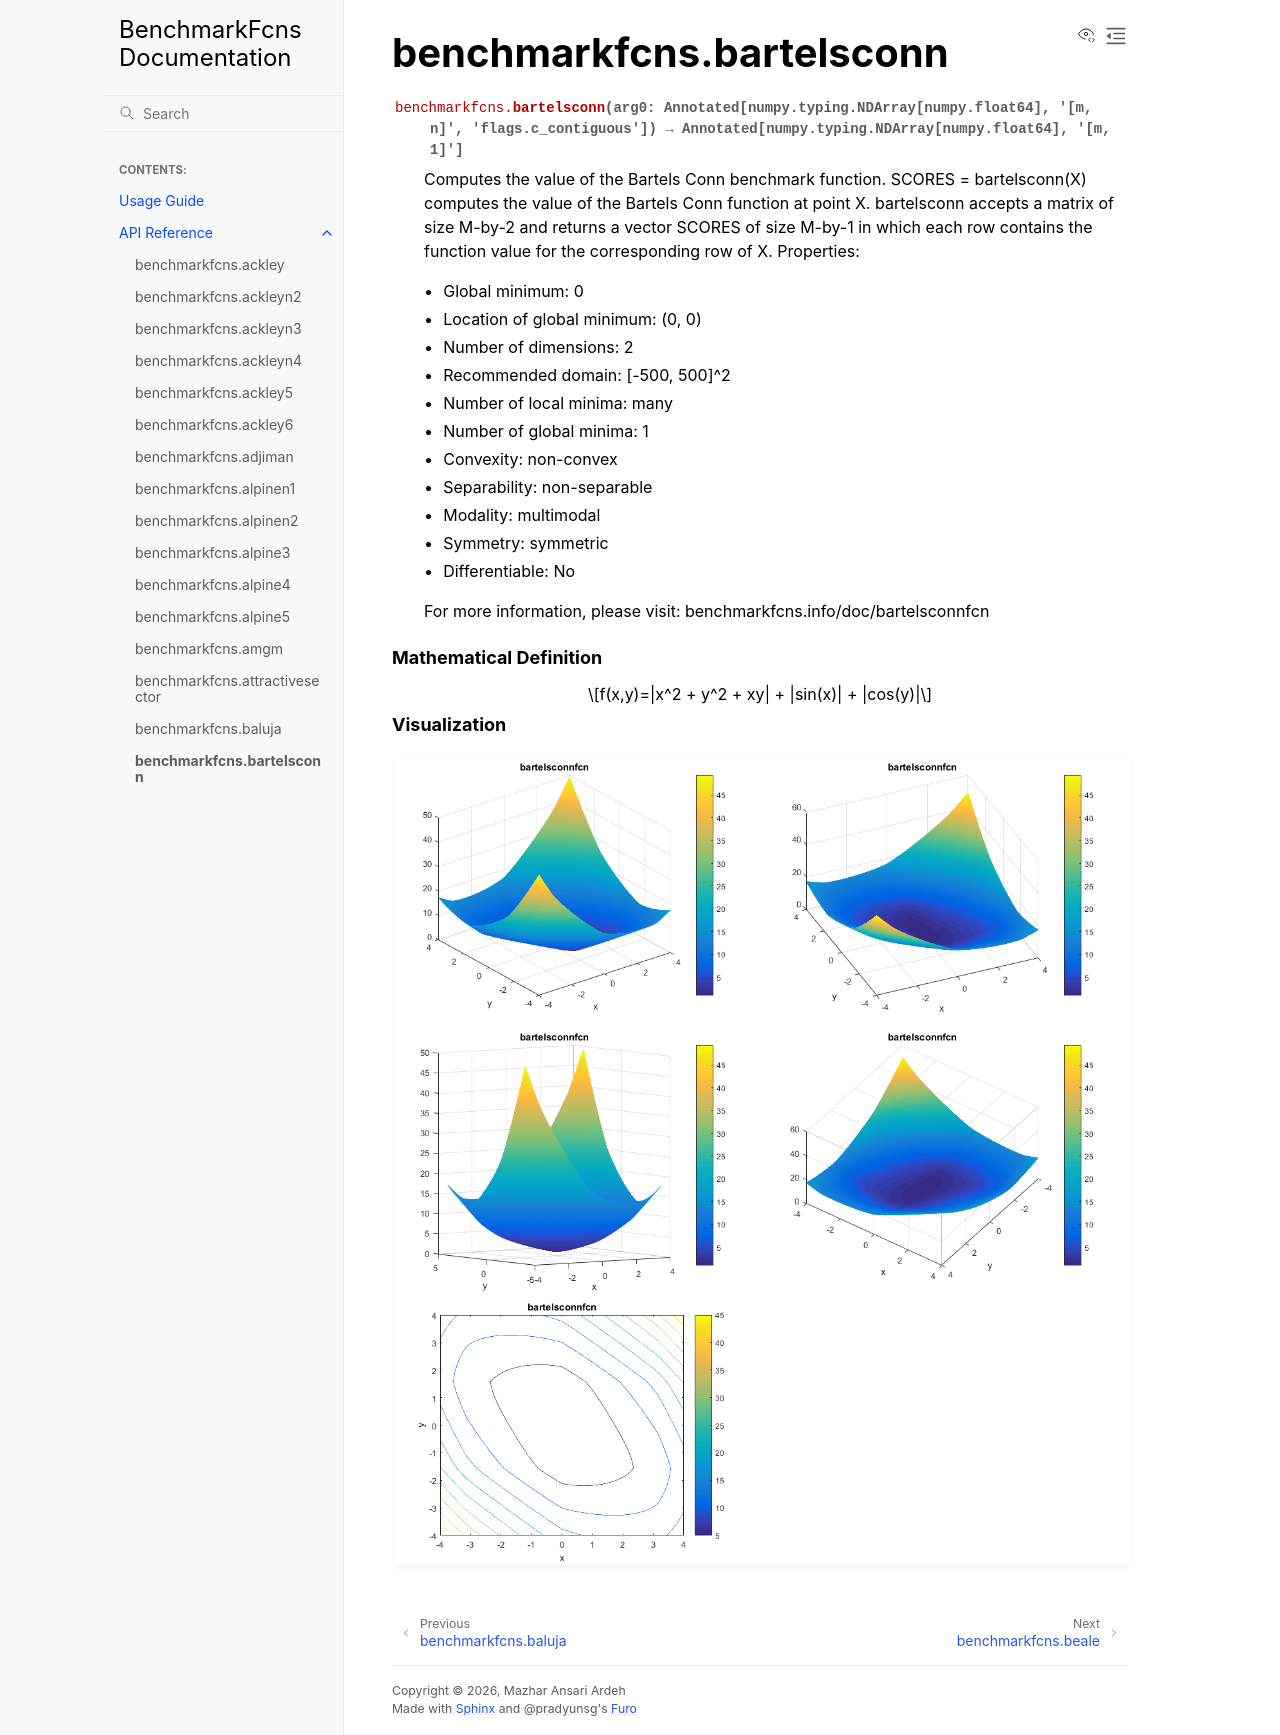

repository: mazhar-ansari-ardeh/BenchmarkFcns · page: generated/benchmarkfcns.bartelsconn.html · generator: sphinx

benchmarkfcns.bartelsconn
=========================

.. currentmodule:: benchmarkfcns

.. autofunction:: bartelsconn

.. raw:: html

   <div style="clear: both"></div>



.. rubric:: Mathematical Definition

.. math::

   f(x,y)=|x^2 + y^2 + xy| + |sin(x)| + |cos(y)|

.. rubric:: Visualization

.. function-plots:: benchmarkfcns.bartelsconn
